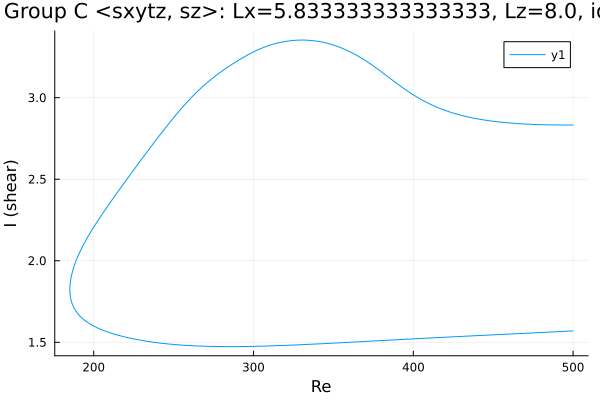

Source data for this figure (header and first rows):
Re, shear
500.0, 2.833
499.6, 2.833
498.2, 2.832
496.8, 2.832
495.4, 2.832
493.9, 2.832
492.5, 2.832
491.1, 2.833
489.7, 2.833
488.3, 2.833
486.9, 2.833
485.5, 2.833
484, 2.833
482.6, 2.834
481.2, 2.834
479.8, 2.834
478.4, 2.835
477.9, 2.835
476.5, 2.836
475.1, 2.836
473.7, 2.837
472.2, 2.837
470.8, 2.838
469.4, 2.839
468, 2.839
466.6, 2.84
465.2, 2.841
463.8, 2.842
462.3, 2.843
460.9, 2.844
459.5, 2.846
458.1, 2.847
456.7, 2.848
455.3, 2.849
453.9, 2.851
452.4, 2.853
451, 2.854
449.6, 2.856
448.2, 2.858
446.8, 2.86
445.4, 2.862
444, 2.864
442.5, 2.866
441.1, 2.868
439.7, 2.871
438.3, 2.874
436.9, 2.876
435.5, 2.879
434.1, 2.882
432.6, 2.885
431.2, 2.889
429.8, 2.892
429.8, 2.892
428.4, 2.896
427, 2.9
425.6, 2.904
424.2, 2.908
422.7, 2.913
421.3, 2.917
419.9, 2.922
... 454 more rows
